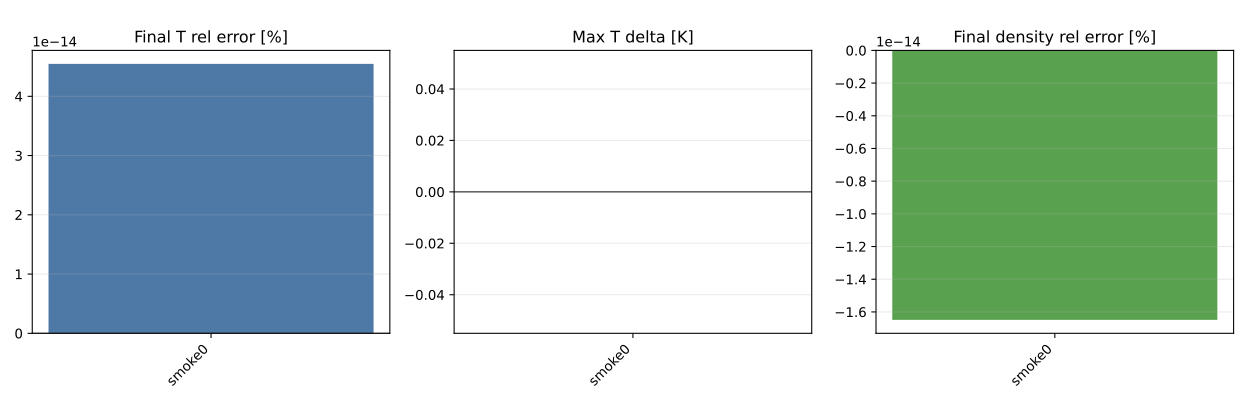

Values plotted in this chart, from the file beside it:
benchmark, method, method_label, level, keep_ratio_target, case_id, species_before, species_after, reactions_before, reactions_after, species_reduction_pct, reaction_reduction_pct, T_final_full, T_final_reduced, T_final_delta, T_final_rel_pct, T_max_full, T_max_reduced, T_max_delta, density_final_full, density_final_reduced, density_final_rel_pct, ignition_delay_full_s, ignition_delay_reduced_s
gri30, learnck, learnck_style_proxy, ratio_250, 0.25, smoke0, 53, 53, 325, 82, 0.0, 74.77, 1000, 1000, 4.547473508864641e-13, 4.547473737771808e-14, 1000, 1000, 0.0, 0.3368, 0.3368, -1.6483980758198395e-14, nan, nan
